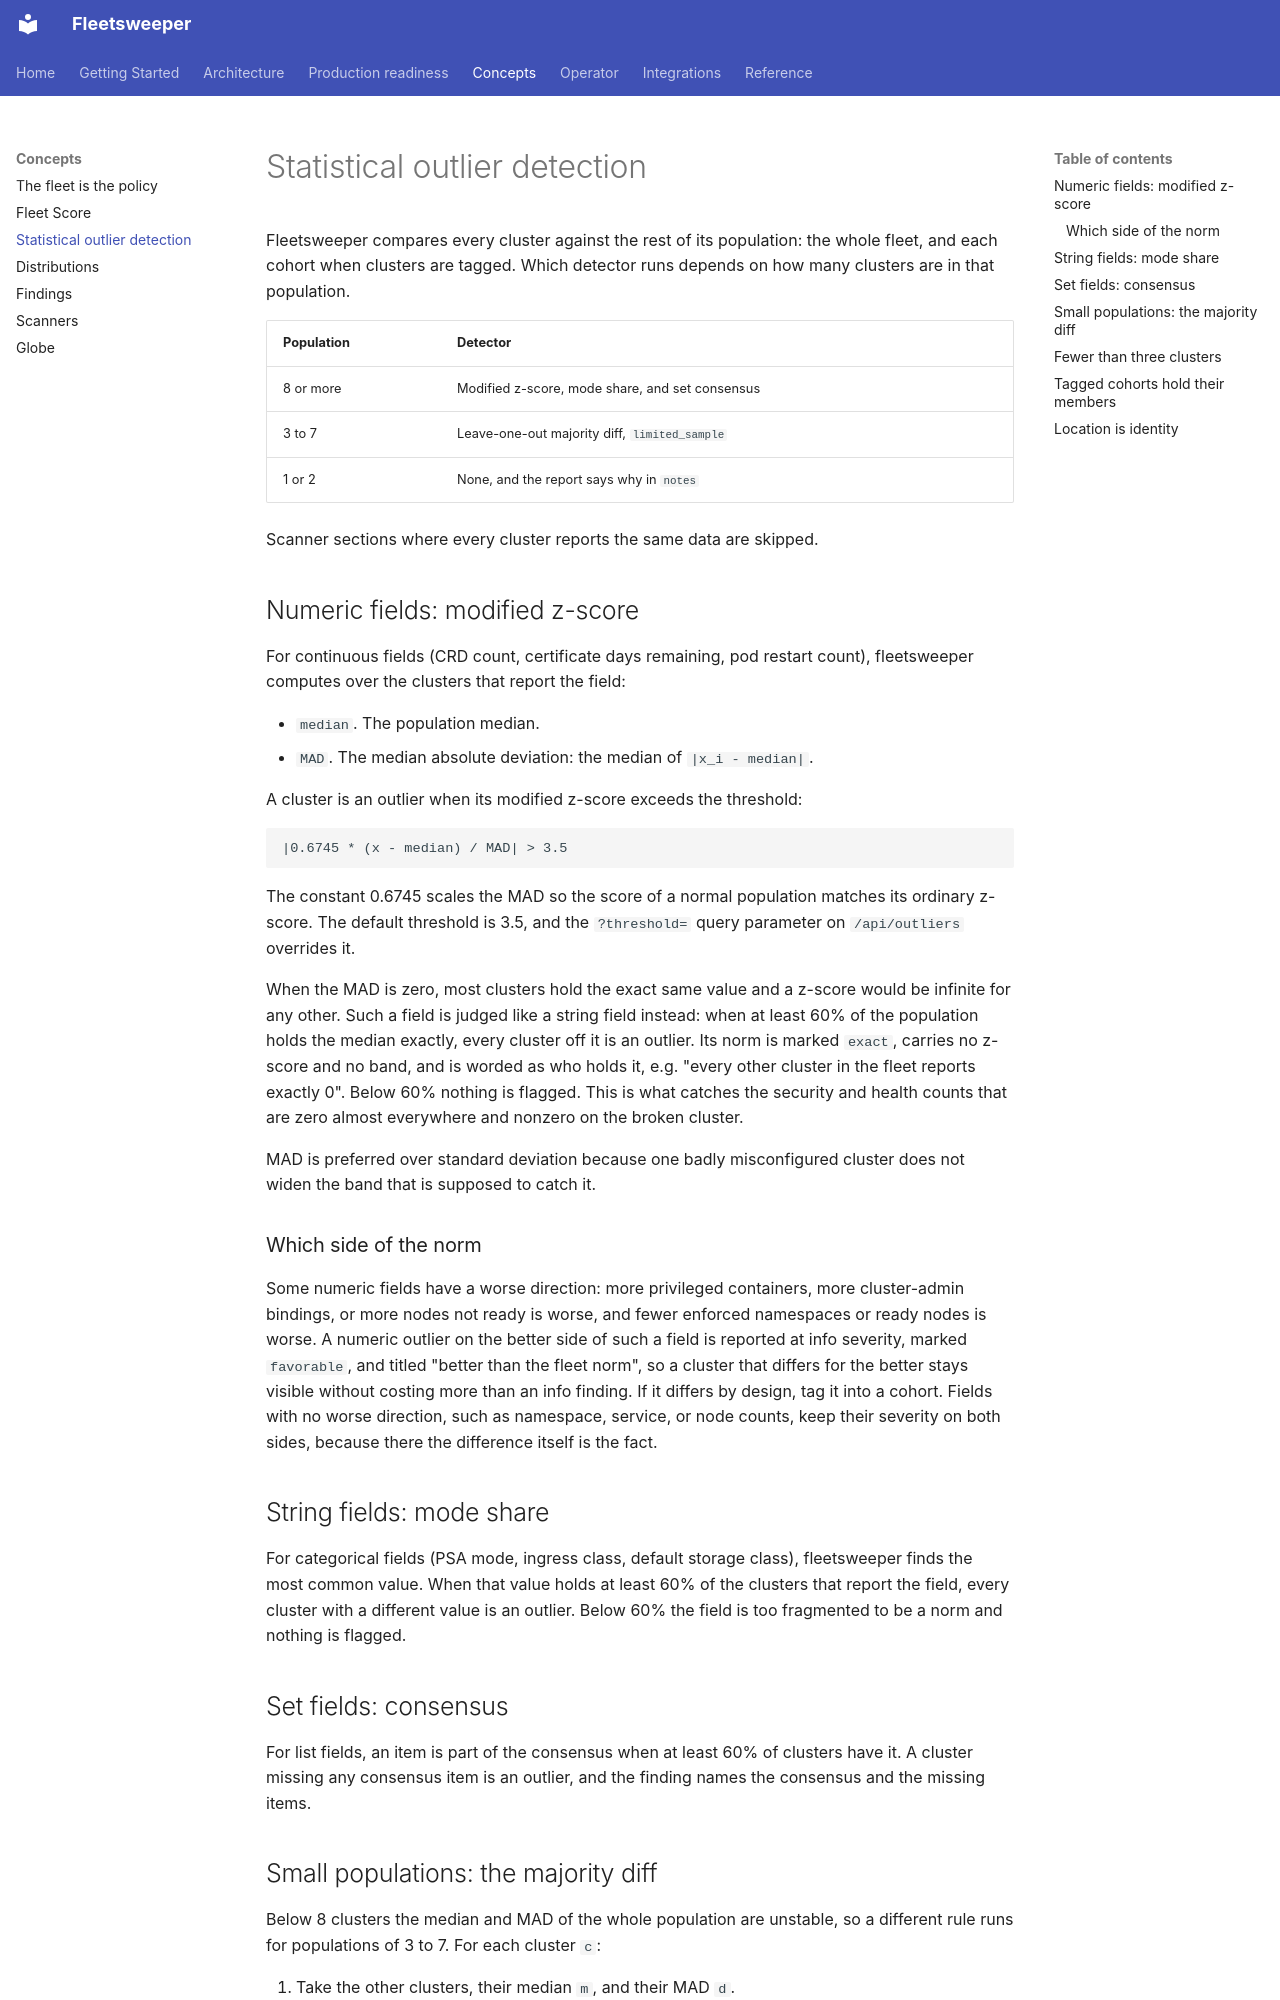

repository: dcadolph/fleetsweeper · page: concepts/outliers/index.html · generator: mkdocs

# Statistical outlier detection

Fleetsweeper compares every cluster against the rest of its population: the
whole fleet, and each cohort when clusters are tagged. Which detector runs
depends on how many clusters are in that population.

| Population&nbsp; | Detector                                         |
|------------------|--------------------------------------------------|
| 8 or more        | Modified z-score, mode share, and set consensus  |
| 3 to 7           | Leave-one-out majority diff, `limited_sample`    |
| 1 or 2           | None, and the report says why in `notes`         |

Scanner sections where every cluster reports the same data are skipped.

## Numeric fields: modified z-score

For continuous fields (CRD count, certificate days remaining, pod restart
count), fleetsweeper computes over the clusters that report the field:

- `median`. The population median.
- `MAD`. The median absolute deviation: the median of `|x_i - median|`.

A cluster is an outlier when its modified z-score exceeds the threshold:

```
|0.6745 * (x - median) / MAD| > 3.5
```

The constant 0.6745 scales the MAD so the score of a normal population
matches its ordinary z-score. The default threshold is 3.5, and the
`?threshold=` query parameter on `/api/outliers` overrides it.

When the MAD is zero, most clusters hold the exact same value and a z-score
would be infinite for any other. Such a field is judged like a string field
instead: when at least 60% of the population holds the median exactly, every
cluster off it is an outlier. Its norm is marked `exact`, carries no z-score
and no band, and is worded as who holds it, e.g. "every other cluster in the
fleet reports exactly 0". Below 60% nothing is flagged. This is what catches
the security and health counts that are zero almost everywhere and nonzero on
the broken cluster.

MAD is preferred over standard deviation because one badly misconfigured
cluster does not widen the band that is supposed to catch it.

### Which side of the norm

Some numeric fields have a worse direction: more privileged containers, more
cluster-admin bindings, or more nodes not ready is worse, and fewer enforced
namespaces or ready nodes is worse. A numeric outlier on the better side of
such a field is reported at info severity, marked `favorable`, and titled
"better than the fleet norm", so a cluster that differs for the better stays
visible without costing more than an info finding. If it differs by design,
tag it into a cohort. Fields with no worse direction, such as namespace,
service, or node counts, keep their severity on both sides, because there
the difference itself is the fact.

## String fields: mode share

For categorical fields (PSA mode, ingress class, default storage class),
fleetsweeper finds the most common value. When that value holds at least 60%
of the clusters that report the field, every cluster with a different value
is an outlier. Below 60% the field is too fragmented to be a norm and nothing
is flagged.

## Set fields: consensus

For list fields, an item is part of the consensus when at least 60% of
clusters have it. A cluster missing any consensus item is an outlier, and
the finding names the consensus and the missing items.
